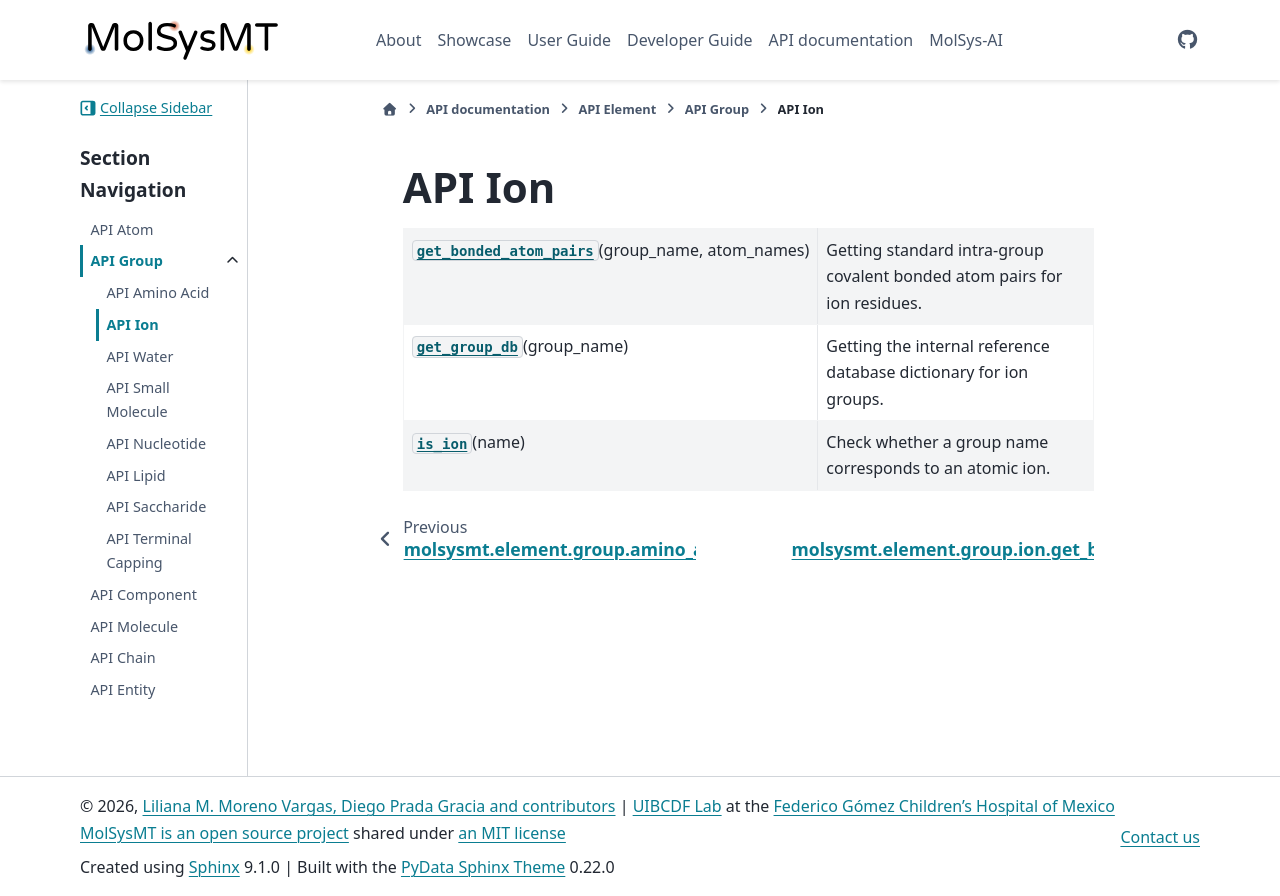

repository: uibcdf/molsysmt · page: api/element/group/ion/api_ion.html · generator: sphinx

.. _API Ion:

API Ion
=======

.. currentmodule:: molsysmt.element.group.ion

.. autosummary::
   :toctree: autosummary

   get_bonded_atom_pairs
   get_group_db
   is_ion
